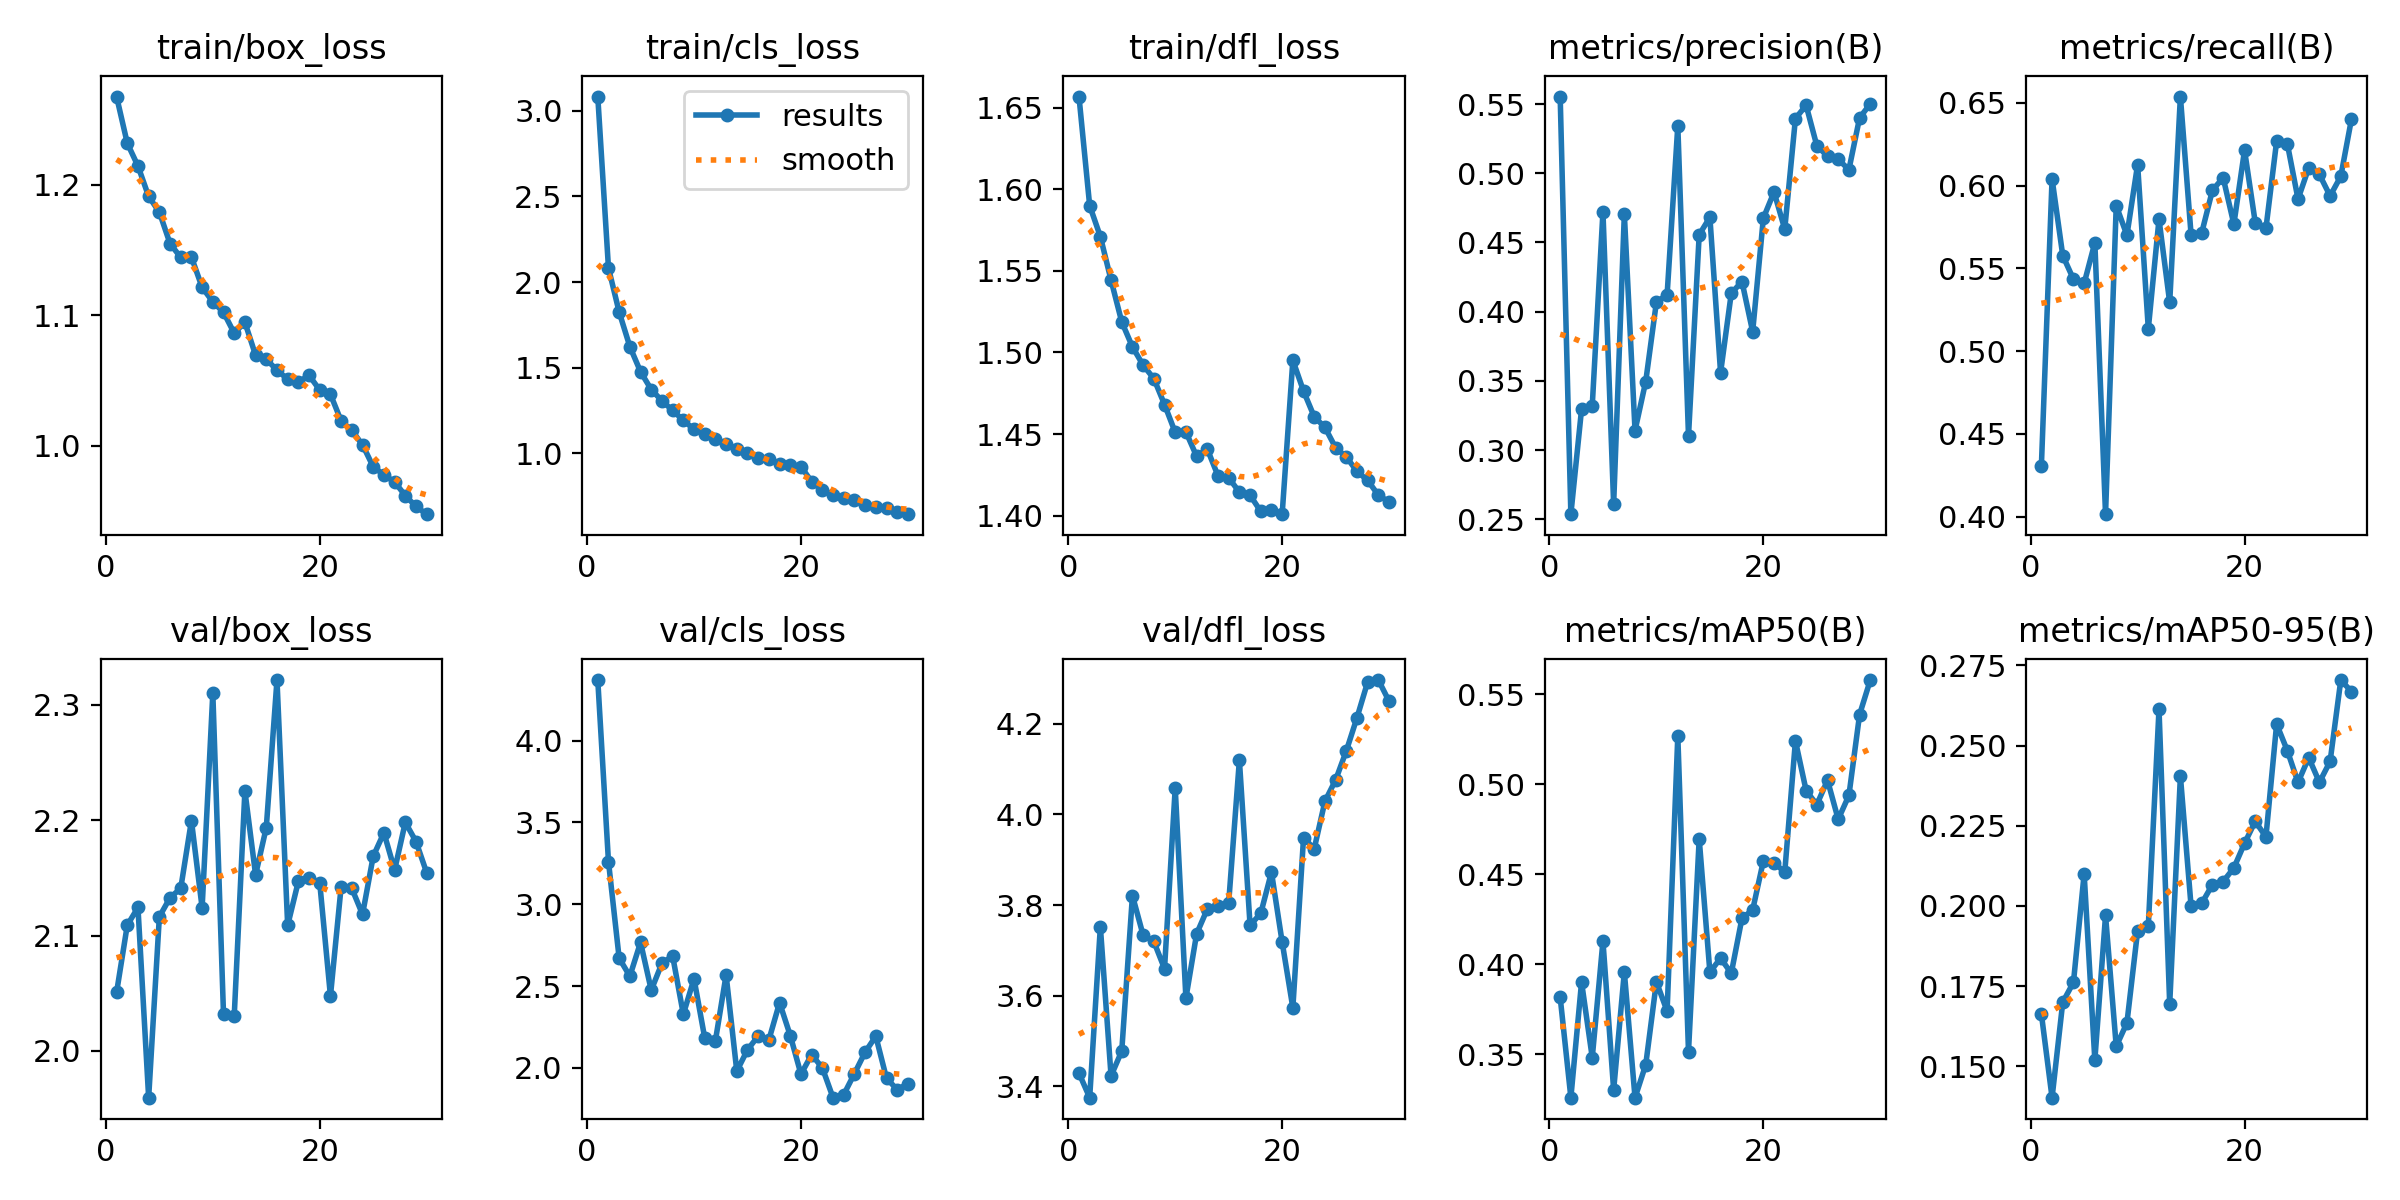

Data behind this chart, as committed beside it:
epoch, train/box_loss, train/cls_loss, train/dfl_loss, metrics/precision(B), metrics/recall(B), metrics/mAP50(B), metrics/mAP50-95(B), val/box_loss, val/cls_loss, val/dfl_loss, lr/pg0, lr/pg1, lr/pg2
1, 1.267, 3.082, 1.657, 0.5555, 0.4305, 0.3818, 0.1663, 2.051, 4.37, 3.429, 0.0001583, 0.0001583, 0.0001583
2, 1.232, 2.082, 1.59, 0.2536, 0.6041, 0.3261, 0.1402, 2.109, 3.261, 3.375, 0.0003065, 0.0003065, 0.0003065
3, 1.214, 1.825, 1.571, 0.3295, 0.5578, 0.3902, 0.17, 2.124, 2.67, 3.752, 0.0004442, 0.0004442, 0.0004442
4, 1.191, 1.623, 1.544, 0.3322, 0.5435, 0.3483, 0.1762, 1.96, 2.56, 3.423, 0.0004289, 0.0004289, 0.0004289
5, 1.179, 1.477, 1.519, 0.4722, 0.541, 0.4129, 0.21, 2.116, 2.767, 3.478, 0.0004289, 0.0004289, 0.0004289
6, 1.155, 1.373, 1.503, 0.2608, 0.5656, 0.3303, 0.1519, 2.133, 2.475, 3.821, 0.0004132, 0.0004132, 0.0004132
7, 1.144, 1.307, 1.492, 0.4706, 0.4016, 0.3957, 0.197, 2.141, 2.639, 3.734, 0.0003975, 0.0003975, 0.0003975
8, 1.144, 1.251, 1.484, 0.3141, 0.5879, 0.326, 0.1562, 2.2, 2.684, 3.72, 0.0003817, 0.0003817, 0.0003817
9, 1.121, 1.193, 1.468, 0.3495, 0.5701, 0.3443, 0.1635, 2.124, 2.328, 3.66, 0.000366, 0.000366, 0.000366
10, 1.11, 1.141, 1.451, 0.407, 0.6128, 0.3903, 0.1922, 2.31, 2.544, 4.058, 0.0003503, 0.0003503, 0.0003503
11, 1.102, 1.116, 1.451, 0.4123, 0.5136, 0.374, 0.1938, 2.032, 2.183, 3.595, 0.0003346, 0.0003346, 0.0003346
12, 1.086, 1.084, 1.436, 0.5343, 0.5797, 0.5269, 0.2613, 2.03, 2.166, 3.736, 0.0003189, 0.0003189, 0.0003189
13, 1.095, 1.054, 1.441, 0.3102, 0.5295, 0.3516, 0.1694, 2.225, 2.567, 3.791, 0.0003032, 0.0003032, 0.0003032
14, 1.069, 1.025, 1.424, 0.4556, 0.6539, 0.4697, 0.2405, 2.153, 1.98, 3.798, 0.0002875, 0.0002875, 0.0002875
15, 1.066, 1.003, 1.423, 0.4682, 0.5704, 0.3957, 0.1999, 2.194, 2.11, 3.805, 0.0002718, 0.0002718, 0.0002718
16, 1.058, 0.9764, 1.414, 0.3559, 0.5717, 0.4034, 0.2008, 2.322, 2.194, 4.12, 0.0002561, 0.0002561, 0.0002561
17, 1.051, 0.9693, 1.413, 0.4133, 0.5973, 0.3951, 0.2067, 2.109, 2.171, 3.756, 0.0002404, 0.0002404, 0.0002404
18, 1.049, 0.9405, 1.403, 0.4218, 0.6048, 0.4256, 0.2076, 2.147, 2.398, 3.782, 0.0002247, 0.0002247, 0.0002247
19, 1.054, 0.9343, 1.404, 0.3856, 0.5768, 0.4302, 0.2119, 2.15, 2.197, 3.873, 0.000209, 0.000209, 0.000209
20, 1.043, 0.9229, 1.401, 0.4676, 0.6215, 0.4575, 0.2195, 2.146, 1.961, 3.718, 0.0001933, 0.0001933, 0.0001933
21, 1.039, 0.8365, 1.495, 0.4865, 0.5777, 0.4566, 0.2264, 2.048, 2.081, 3.574, 0.0001776, 0.0001776, 0.0001776
22, 1.019, 0.7854, 1.476, 0.4597, 0.5743, 0.4512, 0.2215, 2.143, 2, 3.949, 0.0001618, 0.0001618, 0.0001618
23, 1.012, 0.759, 1.461, 0.5396, 0.6269, 0.5241, 0.2567, 2.141, 1.818, 3.924, 0.0001461, 0.0001461, 0.0001461
24, 1.001, 0.7389, 1.454, 0.5492, 0.6254, 0.4965, 0.2484, 2.118, 1.836, 4.029, 0.0001304, 0.0001304, 0.0001304
25, 0.9839, 0.727, 1.442, 0.5199, 0.5919, 0.4887, 0.2385, 2.169, 1.965, 4.076, 0.0001147, 0.0001147, 0.0001147
26, 0.9776, 0.7015, 1.436, 0.5124, 0.6108, 0.5023, 0.2462, 2.189, 2.096, 4.14, 9.9008e-05, 9.9008e-05, 9.9008e-05
27, 0.9723, 0.6883, 1.427, 0.5101, 0.6068, 0.4806, 0.2385, 2.157, 2.193, 4.214, 8.33e-05, 8.33e-05, 8.33e-05
28, 0.9618, 0.6803, 1.422, 0.5026, 0.5938, 0.4939, 0.245, 2.198, 1.936, 4.293, 6.7592e-05, 6.7592e-05, 6.7592e-05
29, 0.9535, 0.6585, 1.413, 0.5402, 0.6057, 0.5388, 0.2704, 2.182, 1.867, 4.296, 5.1884e-05, 5.1884e-05, 5.1884e-05
30, 0.9476, 0.646, 1.408, 0.5502, 0.6403, 0.5579, 0.2668, 2.155, 1.903, 4.25, 3.6176e-05, 3.6176e-05, 3.6176e-05
